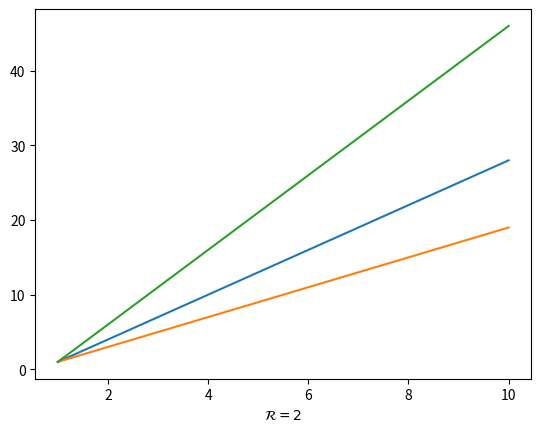

Write the Python code that produced this figure. (Note: this script raises an exception after producing the figure.)
from contextlib import contextmanager

from matplotlib import pyplot as plt


def get_colorblind_style():
    """Return a style appropriate for colorblind people."""
    return "tableau-colorblind10"


def save_plot(fig, file, bbox_inches=None, pad_inches=0.05, transparent=True):
    """Save a figure to file with some nice presettings."""
    if bbox_inches is None:
        bbox_inches = "tight"

    fig.savefig(
        file,
        transparent=transparent,
        bbox_inches=bbox_inches,
        pad_inches=pad_inches
    )


def sort_legend(fig, ax):
    """Sort legend by labels."""
    handles, labels = ax.get_legend_handles_labels()
    sorted_handles = []
    sorted_labels = []
    for l, h in sorted(zip(labels, handles), key=lambda t: t[0]):
        sorted_labels.append(l)
        sorted_handles.append(h)

    ax.legend(sorted_handles, sorted_labels)


def get_latex_preamble(font=None, try_unknown_font=True):
    """Return the latex preamble for rc parameters."""
    if font is None:
        font = "libertinus"

    packages = [
        r"\usepackage{fontspec}",
        r"\usepackage[T1]{fontenc}",
        r"\usepackage{amsmath}",
        r"\usepackage{amssymb}"
    ]
    match font:
        case "libertinus":
            packages.append(r"\usepackage{libertinus}")
        case "palatino":
            packages += [
                r"\usepackage{newpxtext}",
                r"\usepackage{newpxmath}"
            ]
        case _:
            if try_unknown_font:
                packages.append(rf"\usepackage{{{font}}}")

    return "\n".join(packages)


@contextmanager
def latex_output(
    font=None, figsize=None, backend=None, latex_preamble=None, rc_params=None,
    style=None
):
    """Context manager for latex output, this will close all existing plots."""
    if figsize is None:
        figsize = (5, 3)
    if backend is None:
        backend = "pgf"
    if latex_preamble is None:
        latex_preamble = get_latex_preamble(font=font)
    if rc_params is None:
        rc_params = {
            # "backend": backend,
            "figure.figsize": figsize,
            "font.family": "serif",
            "text.usetex": True,
            "pgf.rcfonts": False,
            "pgf.preamble": latex_preamble
        }

    with plt.rc_context(rc=rc_params) as mp_latex_context_manager:
        # Like always matplolib does not work as expected, so manually switch
        # and switch back the backend
        plt.close("all")
        org_backend = plt.get_backend()
        print(f"BACKEND SWITCH: {org_backend} to {backend}")
        plt.switch_backend(backend)
        try:
            if style is not None:
                with plt.style.context(style) as mp_style_context_manager:
                    yield mp_style_context_manager, mp_latex_context_manager
            else:
                yield mp_latex_context_manager
        finally:
            print(f"BACKEND SWITCH: {backend} to {org_backend}")
            plt.switch_backend(org_backend)


if __name__ == "__main__":
    def test_plot():
        # plt.style.use("tableau-colorblind10")
        fig, ax = plt.subplots()
        x = range(1, 20, 1)[:10]
        y = range(1, 100, 3)[:10]
        y2 = range(1, 50, 2)[:10]
        y3 = range(1, 55, 5)[:10]
        ax.plot(x, y)
        ax.plot(x, y2)
        ax.plot(x, y3)
        ax.set_xlabel(r"$\mathcal{R}=2$")

        return fig, ax

    file1 = "../test1.pdf"
    fig, ax = test_plot()
    # plt.show()
    save_plot(fig, file1)
    file2 = "../test2.pdf"
    with latex_output(style=get_colorblind_style()):
        fig, ax = test_plot()
        save_plot(fig, file2)
